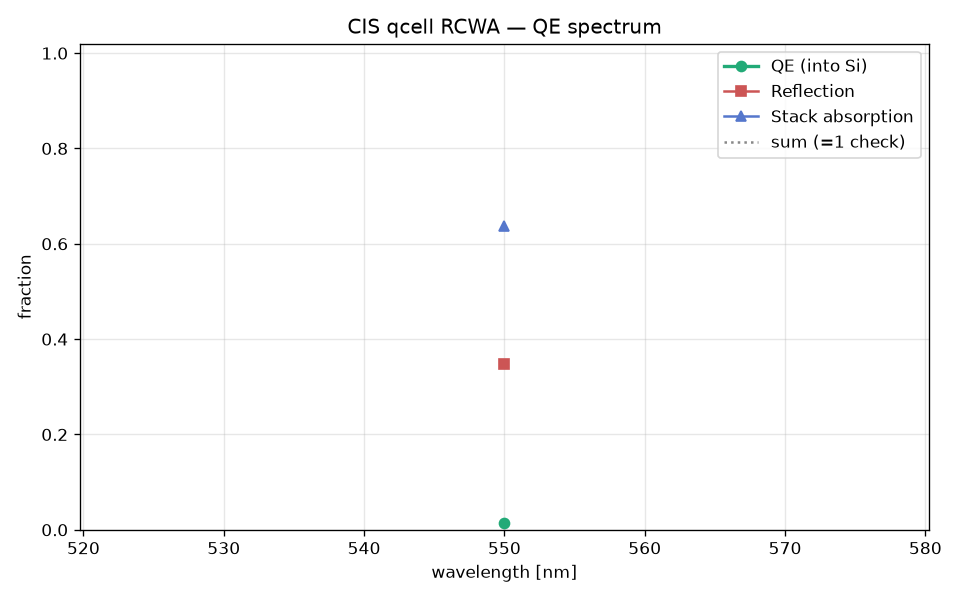

Source data for this figure (header and first rows):
lambda_um, R, QE_Si, A_stack
0.5500, 0.3477, 0.01405, 0.6383
